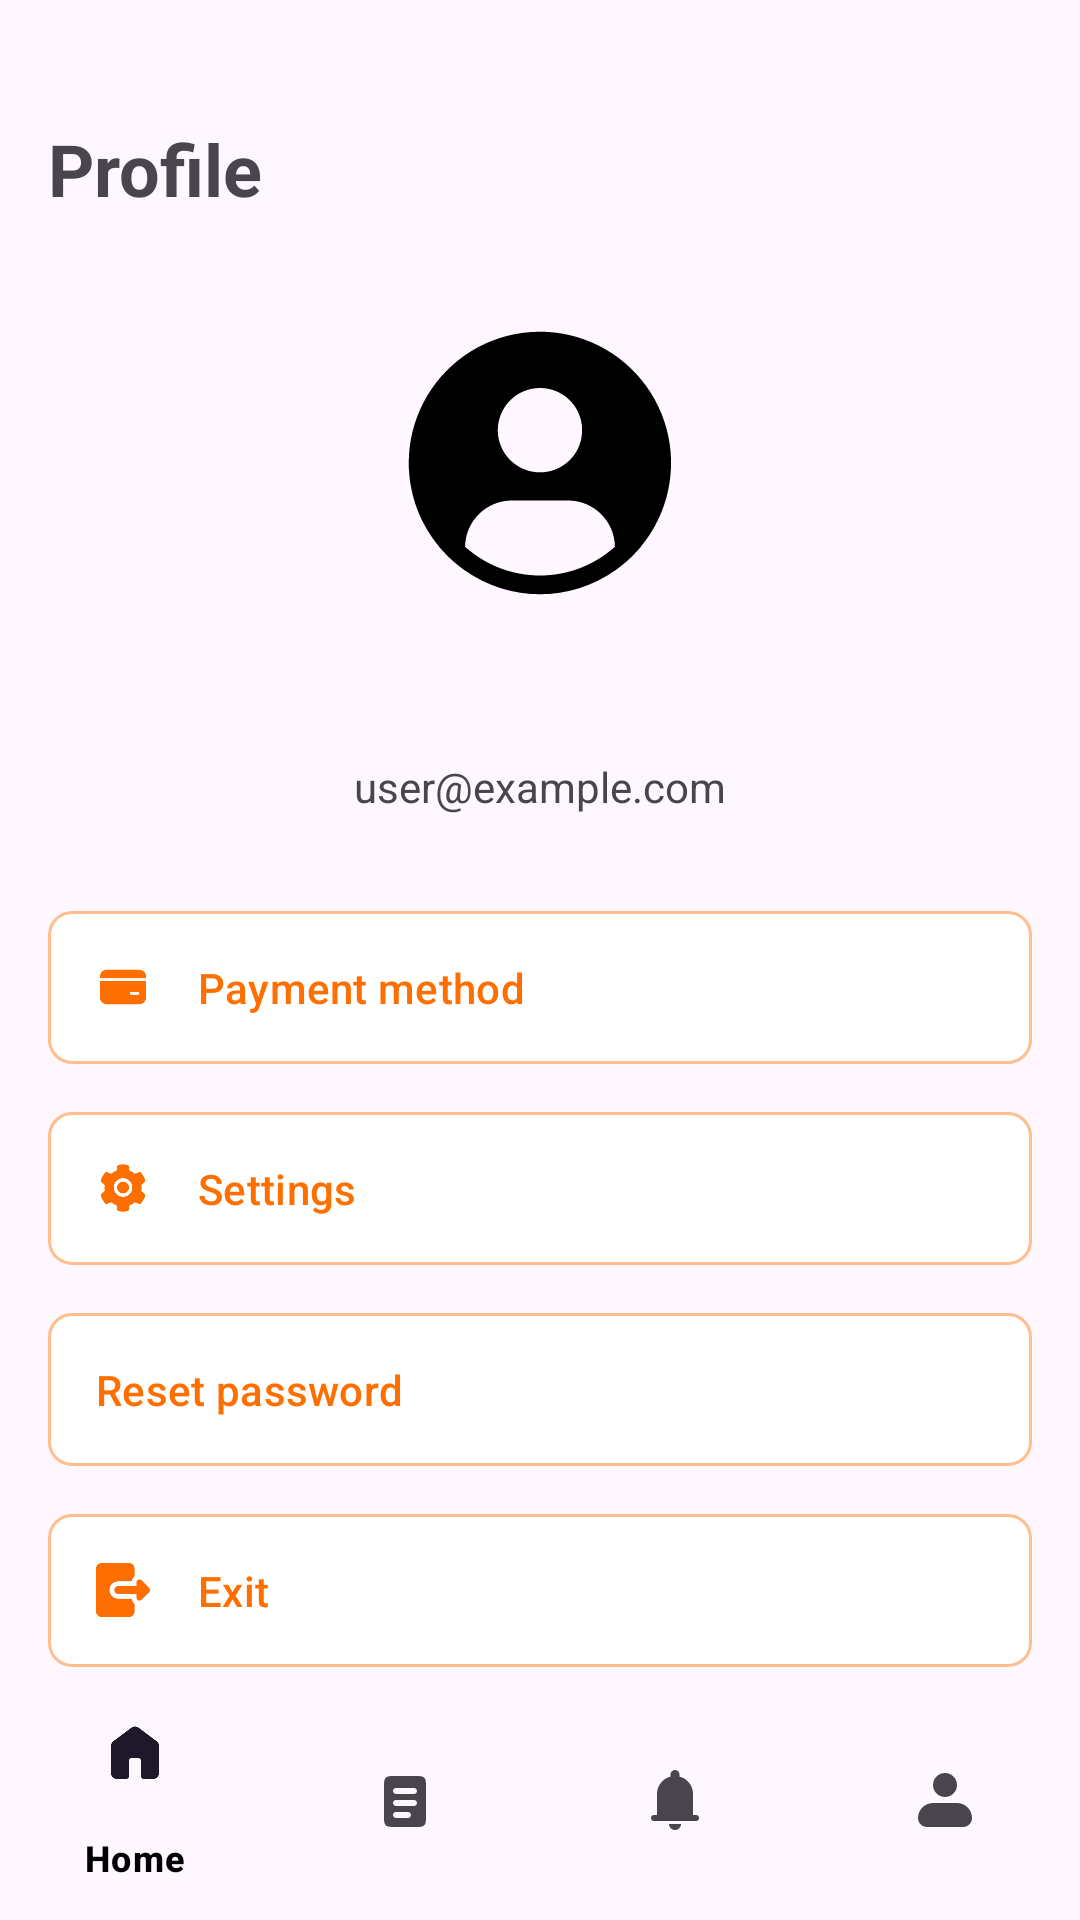

Layout XML and referenced resources for this Android screen:
<!-- AndroidManifest.xml: application theme Theme.KOdev -->
<!-- res/layout/activity_profile.xml -->
<?xml version="1.0" encoding="utf-8"?>
<layout xmlns:android="http://schemas.android.com/apk/res/android"
    xmlns:app="http://schemas.android.com/apk/res-auto"
    xmlns:tools="http://schemas.android.com/tools">

    <androidx.constraintlayout.widget.ConstraintLayout
        android:layout_width="match_parent"
        android:layout_height="match_parent">

        

        
        <TextView
            android:id="@+id/profileTitle"
            android:layout_width="wrap_content"
            android:layout_height="wrap_content"
            android:layout_marginStart="16dp"
            android:layout_marginTop="40dp"
            android:text="@string/profile_text"
            android:textSize="24sp"
            android:textStyle="bold"
            app:layout_constraintStart_toStartOf="parent"
            app:layout_constraintTop_toTopOf="parent" />

        <ImageView
            android:id="@+id/profileAvatar"
            android:layout_width="100dp"
            android:layout_height="100dp"
            android:layout_marginTop="32dp"
            android:src="@drawable/ic_profile_placeholder"
            app:layout_constraintEnd_toEndOf="parent"
            app:layout_constraintStart_toStartOf="parent"
            app:layout_constraintTop_toBottomOf="@+id/profileTitle" />

        

        
        <TextView
            android:id="@+id/userNameText"
            android:layout_width="wrap_content"
            android:layout_height="wrap_content"
            android:layout_marginTop="16dp"
            android:textSize="18sp"
            android:textStyle="bold"
            app:layout_constraintEnd_toEndOf="parent"
            app:layout_constraintStart_toStartOf="parent"
            app:layout_constraintTop_toBottomOf="@+id/profileAvatar" />

        
        <TextView
            android:id="@+id/userEmailText"
            android:layout_width="wrap_content"
            android:layout_height="wrap_content"
            android:layout_marginTop="8dp"
            android:text="user@example.com"
            android:textSize="14sp"
            app:layout_constraintEnd_toEndOf="parent"
            app:layout_constraintStart_toStartOf="parent"
            app:layout_constraintTop_toBottomOf="@+id/userNameText" />

        
        <com.google.android.material.button.MaterialButton
            android:id="@+id/paymentMethodButton"
            style="@style/Widget.Material3.Button.OutlinedButton"
            android:layout_width="match_parent"
            android:layout_height="wrap_content"
            android:layout_marginStart="16dp"
            android:layout_marginTop="32dp"
            android:layout_marginEnd="16dp"
            android:gravity="start|center_vertical"
            android:insetTop="0dp"
            android:insetBottom="0dp"
            android:padding="16dp"
            android:text="@string/payment_method_text"
            android:textAlignment="textStart"
            android:textColor="?attr/colorPrimary"
            app:backgroundTint="?attr/colorSurface"
            app:cornerRadius="8dp"
            app:icon="@drawable/ic_payment"
            app:iconGravity="textStart"
            app:iconPadding="16dp"
            app:iconTint="#FF6F00"
            app:layout_constraintTop_toBottomOf="@+id/userEmailText"
            app:layout_constraintStart_toStartOf="parent"
            app:layout_constraintEnd_toEndOf="parent"
            app:strokeColor="#73FF6F00"
            app:strokeWidth="1dp" />

        
        <com.google.android.material.button.MaterialButton
            android:id="@+id/settingsButton"
            style="@style/Widget.Material3.Button.OutlinedButton"
            android:layout_width="match_parent"
            android:layout_height="wrap_content"
            android:layout_marginStart="16dp"
            android:layout_marginTop="16dp"
            android:layout_marginEnd="16dp"
            android:gravity="start|center_vertical"
            android:insetTop="0dp"
            android:insetBottom="0dp"
            android:padding="16dp"
            android:text="@string/settings_text"
            android:textAlignment="textStart"
            android:textColor="?attr/colorPrimary"
            app:backgroundTint="?attr/colorSurface"
            app:cornerRadius="8dp"
            app:icon="@drawable/ic_settings"
            app:iconGravity="textStart"
            app:iconPadding="16dp"
            app:iconTint="#FF6F00"
            app:layout_constraintTop_toBottomOf="@+id/paymentMethodButton"
            app:layout_constraintStart_toStartOf="parent"
            app:layout_constraintEnd_toEndOf="parent"
            app:strokeColor="#73FF6F00"
            app:strokeWidth="1dp" />

        
        <com.google.android.material.button.MaterialButton
            android:id="@+id/changePasswordButton"
            style="@style/Widget.Material3.Button.OutlinedButton"
            android:layout_width="match_parent"
            android:layout_height="wrap_content"
            android:layout_marginStart="16dp"
            android:layout_marginTop="16dp"
            android:layout_marginEnd="16dp"
            android:gravity="start|center_vertical"
            android:insetTop="0dp"
            android:insetBottom="0dp"
            android:padding="16dp"
            android:text="@string/text_resetpassword"
            android:textAlignment="textStart"
            android:textColor="?attr/colorPrimary"
            app:backgroundTint="?attr/colorSurface"
            app:cornerRadius="8dp"
            app:icon="@drawable/ic_password"
            app:iconGravity="textStart"
            app:iconPadding="16dp"
            app:iconTint="#FF6F00"
            app:layout_constraintTop_toBottomOf="@+id/settingsButton"
            app:layout_constraintStart_toStartOf="parent"
            app:layout_constraintEnd_toEndOf="parent"
            app:strokeColor="#73FF6F00"
            app:strokeWidth="1dp" />

        
        <com.google.android.material.button.MaterialButton
            android:id="@+id/logoutButton"
            style="@style/Widget.Material3.Button.OutlinedButton"
            android:layout_width="match_parent"
            android:layout_height="wrap_content"
            android:layout_marginStart="16dp"
            android:layout_marginTop="16dp"
            android:layout_marginEnd="16dp"
            android:gravity="start|center_vertical"
            android:insetTop="0dp"
            android:insetBottom="0dp"
            android:padding="16dp"
            android:text="@string/exit_button"
            android:textAlignment="textStart"
            android:textColor="?attr/colorPrimary"
            app:backgroundTint="?attr/colorSurface"
            app:cornerRadius="8dp"
            app:icon="@drawable/ic_logout"
            app:iconGravity="textStart"
            app:iconPadding="16dp"
            app:iconTint="#FF6F00"
            app:layout_constraintTop_toBottomOf="@+id/changePasswordButton"
            app:layout_constraintStart_toStartOf="parent"
            app:layout_constraintEnd_toEndOf="parent"
            app:strokeColor="#73FF6F00"
            app:strokeWidth="1dp" />

        
        <com.google.android.material.bottomnavigation.BottomNavigationView
            android:id="@+id/bottomNavigation"
            android:layout_width="match_parent"
            android:layout_height="wrap_content"
            android:background="?android:attr/windowBackground"
            app:layout_constraintBottom_toBottomOf="parent"
            app:menu="@menu/bottom_nav_menu" />

    </androidx.constraintlayout.widget.ConstraintLayout>
</layout>
<!-- resources referenced by this layout -->
<resources>
  <!-- drawable ic_payment (drawable) -->
  <vector xmlns:android="http://schemas.android.com/apk/res/android"
      android:width="350dp"
      android:height="350dp"
      android:viewportWidth="350"
      android:viewportHeight="350">
    <path
        android:pathData="M71.93,62.5C59.49,62.5 47.57,67.44 38.78,76.23C29.99,85.02 25.05,96.94 25.05,109.38V118.75H325V109.38C325,96.94 320.06,85.02 311.27,76.23C302.48,67.44 290.56,62.5 278.13,62.5H71.93ZM25.05,240.63V137.5H325V240.63C325,253.06 320.06,264.98 311.27,273.77C302.48,282.56 290.56,287.5 278.13,287.5H71.94C59.51,287.5 47.58,282.56 38.79,273.77C30,264.98 25.06,253.06 25.06,240.63M228.13,206.25C225.64,206.25 223.25,207.24 221.5,209C219.74,210.75 218.75,213.14 218.75,215.63C218.75,218.11 219.74,220.5 221.5,222.25C223.25,224.01 225.64,225 228.13,225H271.88C274.36,225 276.75,224.01 278.5,222.25C280.26,220.5 281.25,218.11 281.25,215.63C281.25,213.14 280.26,210.75 278.5,209C276.75,207.24 274.36,206.25 271.88,206.25H228.13Z"
        android:fillColor="#000000"/>
  </vector>
  <string name="exit_button">Exit</string>
  <string name="payment_method_text">Payment method</string>
  <string name="profile_text">Profile</string>
  <string name="settings_text">Settings</string>
  <string name="text_resetpassword">Reset password</string>
  <style name="Theme.KOdev" parent="Base.Theme.KOdev" />
  <style name="Base.Theme.KOdev" parent="Theme.Material3.DayNight.NoActionBar">
          <item name="colorPrimary">@color/orange_500</item>
          <item name="colorPrimaryContainer">@color/orange_200</item>
          <item name="colorOnPrimary">@color/white</item>
          <item name="colorSecondary">@color/orange_700</item>
          <item name="colorSecondaryContainer">@color/orange_200</item>
          <item name="colorOnSecondary">@color/white</item>
          <item name="colorSurface">@color/white</item>
          <item name="colorOnSurface">@color/black</item>
          <item name="colorError">@color/error_color</item>
          <item name="android:windowLightStatusBar">true</item>
          <item name="android:statusBarColor">@color/white</item>
          <item name="android:navigationBarColor">@color/white</item>
      </style>
  <color name="orange_500">#FF6F00</color>
  <color name="orange_200">#FFE0B2</color>
  <color name="white">#FFFFFFFF</color>
  <color name="orange_700">#FF8F00</color>
  <color name="black">#FF000000</color>
  <color name="error_color">#FF0000</color>
</resources>
